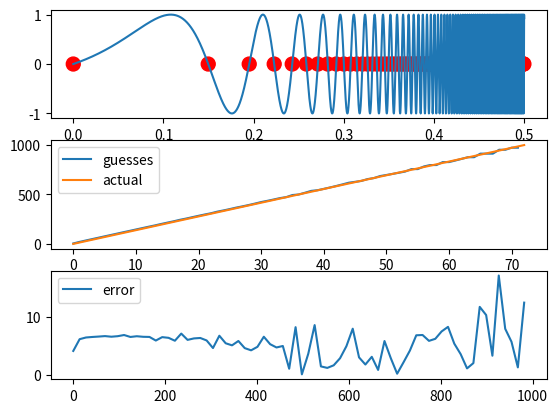

Generate this figure with matplotlib:
import numpy as np
import matplotlib.pyplot as mplt

def signum(x):
    returnValue = 0.0
    if(x > 0.0):
        returnValue = 1.0
    elif(x < 0.0):
        returnValue = -1.0
    return returnValue

def zerocrossingCount(x):
    y = 0; l = len(x)
    for i in range(0, l-1):
        if( signum(x[i]) != signum(x[i+1]) ):
            y = y + 1
    return y

def zerocrossingArray(data):
    zeroXing = np.zeros_like(data); indexXing = []
    for i in range(len(data) - 1):
        if( signum(data[i]) != signum(data[i+1]) ):
            zeroXing[i] = 1.0; indexXing.append(i)
    return zeroXing, np.array(indexXing)

def frequencyChange(x):
    return 2.0 * np.log(x)

def F(x, f):
    return np.sin(np.pi * 2.0 * f * x, dtype=np.float32)

sampleRate = 44100.0; dt = 1.0 / sampleRate

start = 0.0; stop = 0.5; step = 1.0/sampleRate; numSamples = int(sampleRate * (stop - start)) + 1
xAxis = np.arange(start, stop + step, step); yAxis = np.arange(start, stop + step, step)

numberOfSeconds = stop; simulationLengthInSamples = numSamples
sineSweepData = np.zeros( simulationLengthInSamples ); actualFrequencyArr = np.zeros( simulationLengthInSamples )

startFrequency = 1.0; endFrequency = 1000.0
T = numberOfSeconds; TWOPI = np.pi * 2.0
tempOne = TWOPI * startFrequency * T; tempTwo = TWOPI * endFrequency * T
tempThree = np.log( tempTwo / tempOne ); tempFour = tempOne / tempThree

time = 0.0
for i in range( 0, simulationLengthInSamples ):
    actualFrequencyArr[ i ] = np.exp((time / T) * tempThree)
    sineSweepData[ i ] = np.sin( tempFour * (np.exp((time / T) * tempThree) - 1.0) )
    time += dt

zeroXArr, indexArr = zerocrossingArray(sineSweepData)

indexArr = indexArr[2::2]; indexArr = np.insert(indexArr, 0, 0.0, axis=0); sampleRateArr = np.ones(indexArr.shape[0] - 1) * 44100.0; 
fundamentalFrequencyGuess = sampleRateArr / ((indexArr[1:] - indexArr[:-1]) + 0.5) 

print(indexArr, 'guesses =', fundamentalFrequencyGuess, 'actual =', actualFrequencyArr[indexArr])

fig, (ax1, ax2, ax3) = mplt.subplots(3)
ax1.plot(xAxis, sineSweepData); ax1.scatter(xAxis, zeroXArr-1.0, s=100.0*zeroXArr, c='r')
ax2.plot(fundamentalFrequencyGuess, label='guesses'); ax2.plot(actualFrequencyArr[indexArr], label='actual'); ax2.legend()
ax3.plot(actualFrequencyArr[indexArr[:-1]], np.sqrt((actualFrequencyArr[indexArr[:-1]] - fundamentalFrequencyGuess)**2.0), label='error'); ax3.legend()
mplt.show()